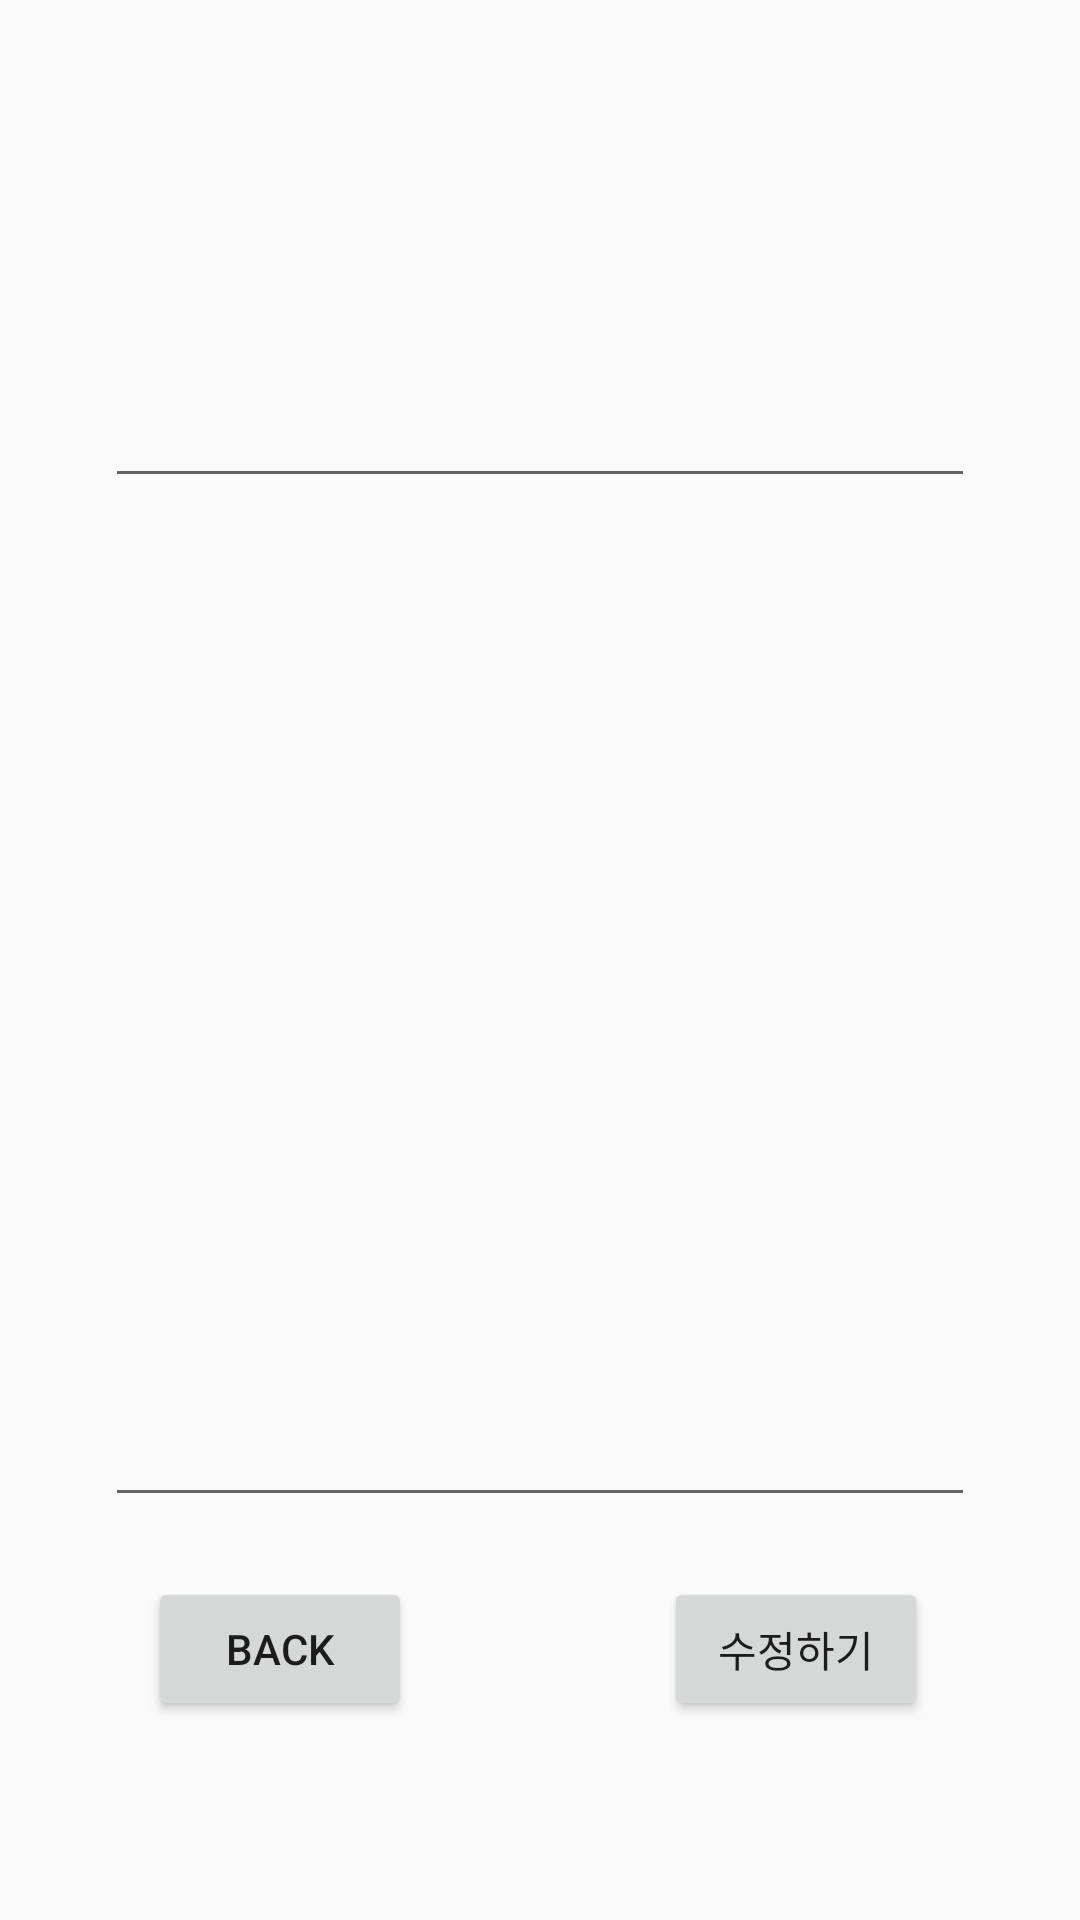

This screen was rendered from an Android layout file. Write that file and the resources it references.
<!-- AndroidManifest.xml: application theme Theme.Project -->
<!-- res/layout/activity_edit_board.xml -->
<?xml version="1.0" encoding="utf-8"?>
<androidx.constraintlayout.widget.ConstraintLayout
    xmlns:android="http://schemas.android.com/apk/res/android"
    xmlns:tools="http://schemas.android.com/tools"
    xmlns:app="http://schemas.android.com/apk/res-auto"
    android:layout_width="match_parent"
    android:layout_height="match_parent"
    >

    <EditText
        android:id="@+id/title"
        android:layout_width="290dp"
        android:layout_height="62dp"
        android:layout_marginTop="104dp"
        android:textColor="@color/Light_Gray"
        android:textSize="20sp"
        app:layout_constraintEnd_toEndOf="parent"
        app:layout_constraintStart_toStartOf="parent"
        app:layout_constraintTop_toTopOf="parent" />

    <EditText
        android:id="@+id/content"
        android:layout_width="290dp"
        android:layout_height="317dp"
        android:layout_marginTop="10dp"
        android:maxLines="5"
        android:minLines="2"
        app:layout_constraintBottom_toBottomOf="parent"
        app:layout_constraintEnd_toEndOf="parent"
        app:layout_constraintHorizontal_bias="0.498"
        app:layout_constraintStart_toStartOf="parent"
        app:layout_constraintTop_toBottomOf="@+id/title"
        app:layout_constraintVertical_bias="0.086" />

    <Button
        android:id="@+id/back"
        android:layout_width="wrap_content"
        android:layout_height="wrap_content"
        android:layout_gravity="start"
        android:text="Back"
        app:layout_constraintBottom_toBottomOf="parent"
        app:layout_constraintEnd_toStartOf="@+id/editBtn"
        app:layout_constraintHorizontal_bias="0.369"
        app:layout_constraintStart_toStartOf="parent"
        app:layout_constraintTop_toBottomOf="@+id/content"
        app:layout_constraintVertical_bias="0.23" />

    <Button
        android:id="@+id/editBtn"
        android:layout_width="wrap_content"
        android:layout_height="wrap_content"
        android:text="수정하기"
        app:layout_constraintBottom_toBottomOf="parent"
        app:layout_constraintEnd_toEndOf="parent"
        app:layout_constraintHorizontal_bias="0.814"
        app:layout_constraintStart_toStartOf="parent"
        app:layout_constraintTop_toBottomOf="@+id/content"
        app:layout_constraintVertical_bias="0.23" />


</androidx.constraintlayout.widget.ConstraintLayout>
<!-- resources referenced by this layout -->
<resources>
  <color name="Light_Gray">#AAB8C2</color>
  <style name="Theme.Project" parent="Base.Theme.Project">
  
      </style>
  <style name="Base.Theme.Project" parent="Theme.AppCompat.DayNight.NoActionBar">
          
          
  
          <item name="windowNoTitle">true</item>
      </style>
</resources>
